Dataset: Dataset (GitHub, MaulaIlma/Indonesian-Batik-Recognition-Using-GLCM-and-CDH-Methods). Classes: Bandung, Bogor, Ciamis, Cimahi, Cirebon, Garut, Indramayu, Kabupaten Bandung, Kabupaten Cirebon, Kabupaten Tasikmalaya, Kuningan, Majalengka, Sumedang, Tasikmalaya.

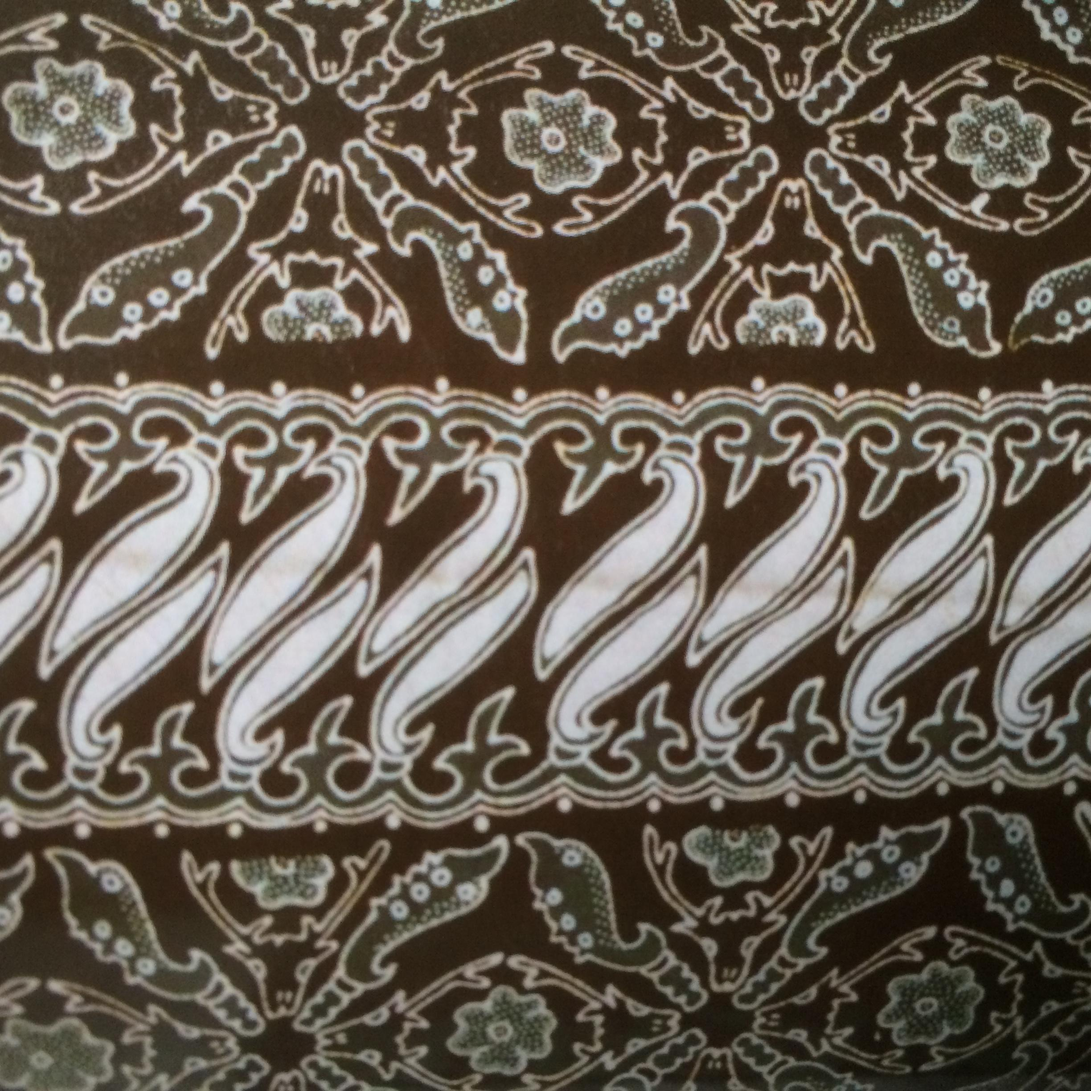
Label: Bogor

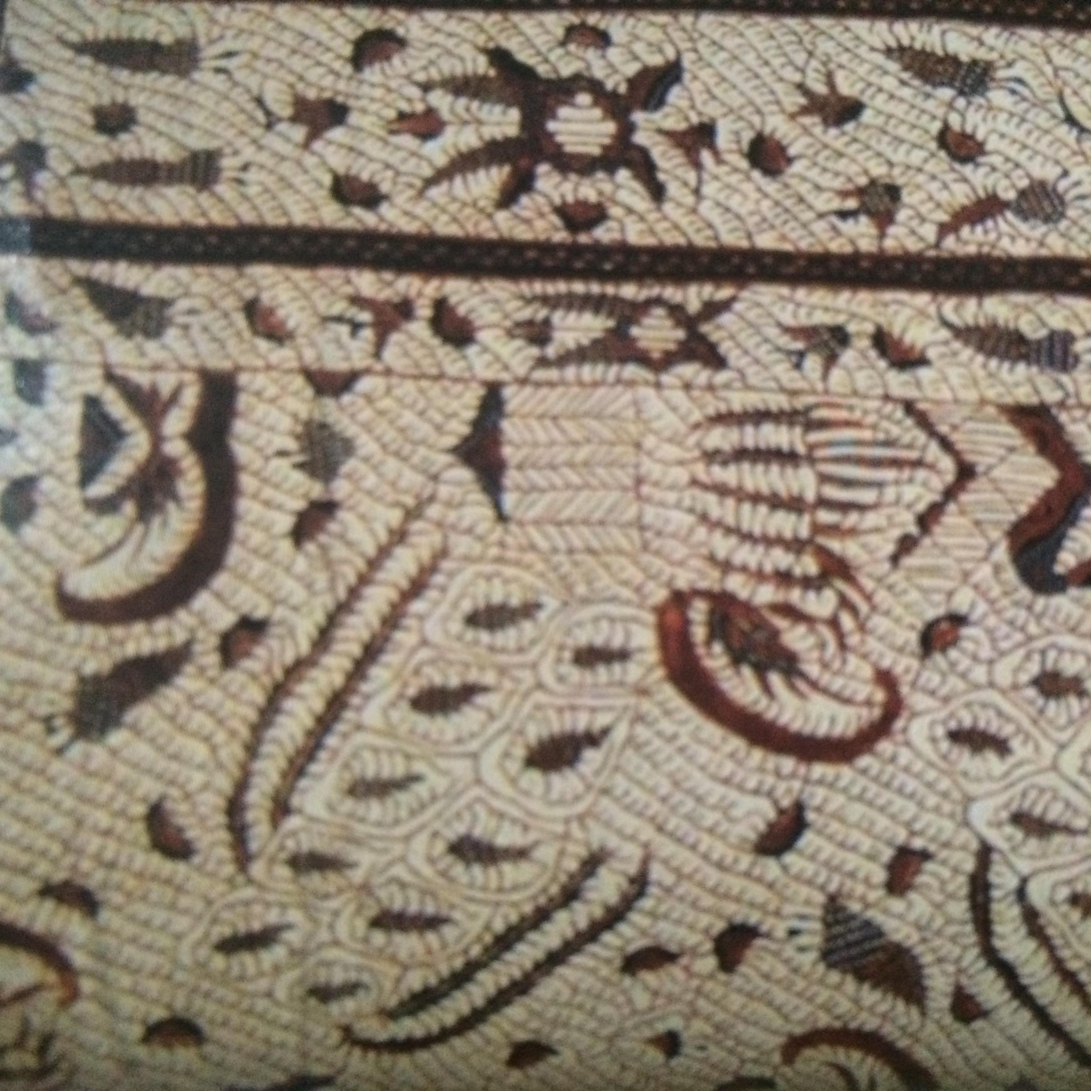
Label: Kabupaten Cirebon

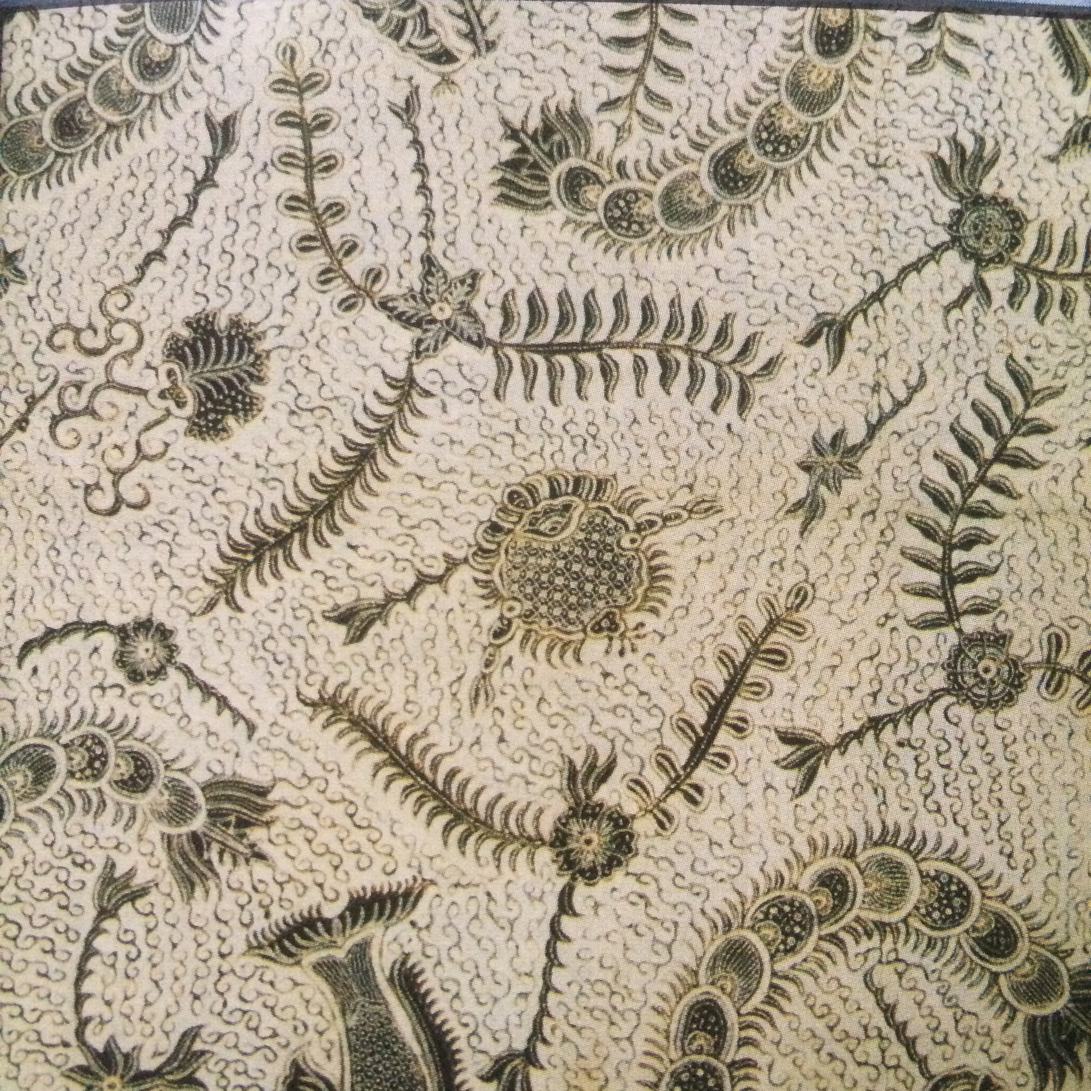
Label: Indramayu

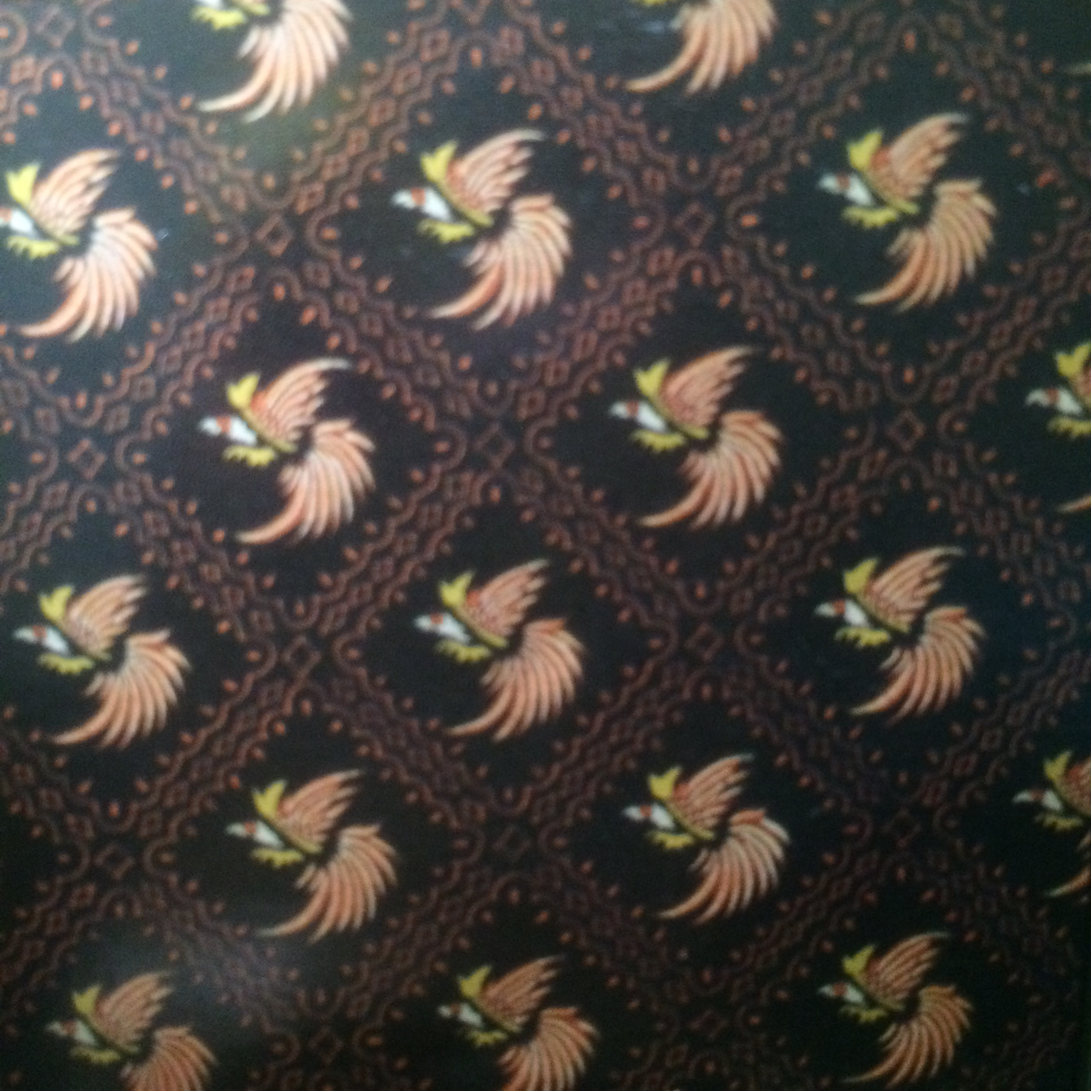
Label: Kabupaten Bandung

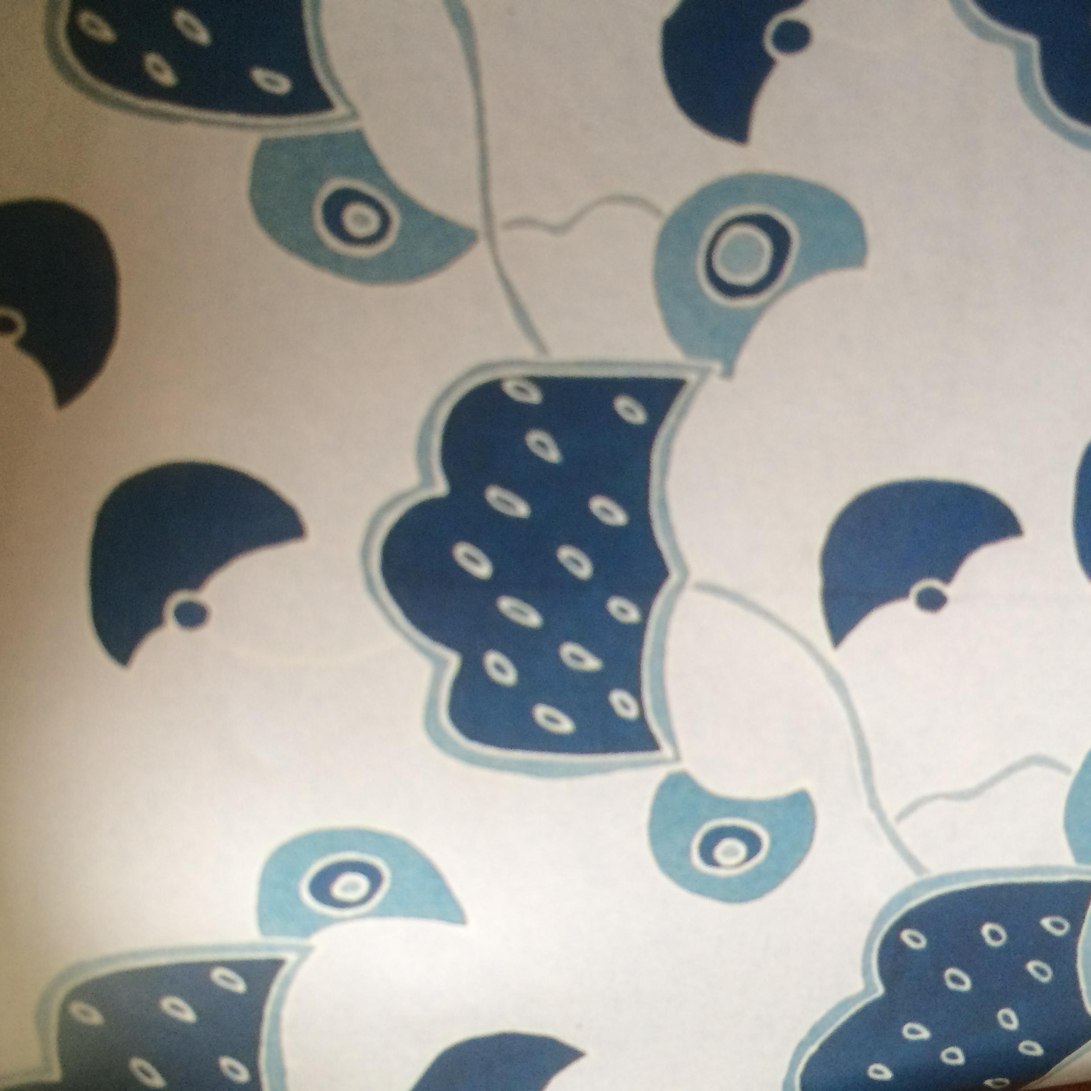
Label: Bandung

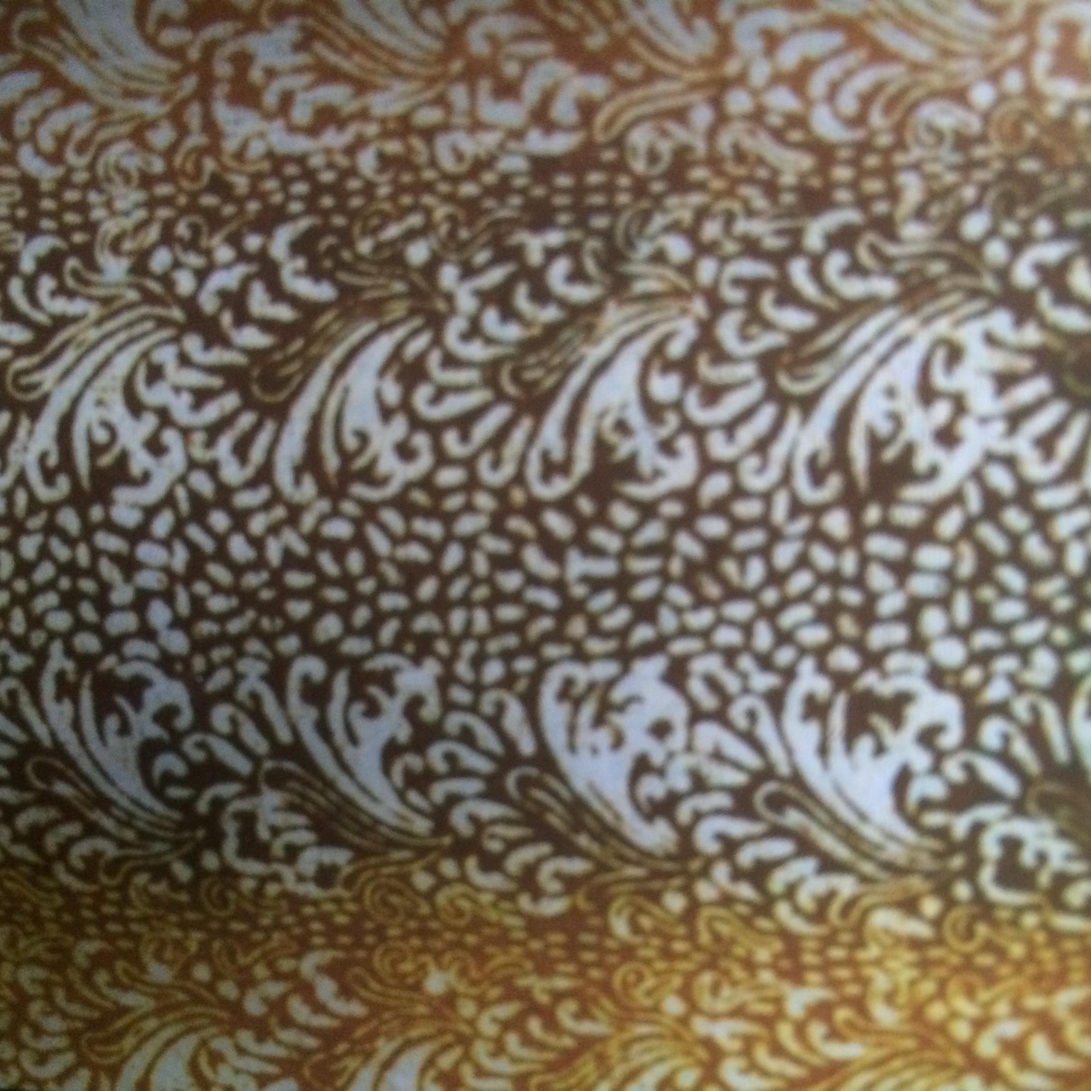
Label: Cimahi
